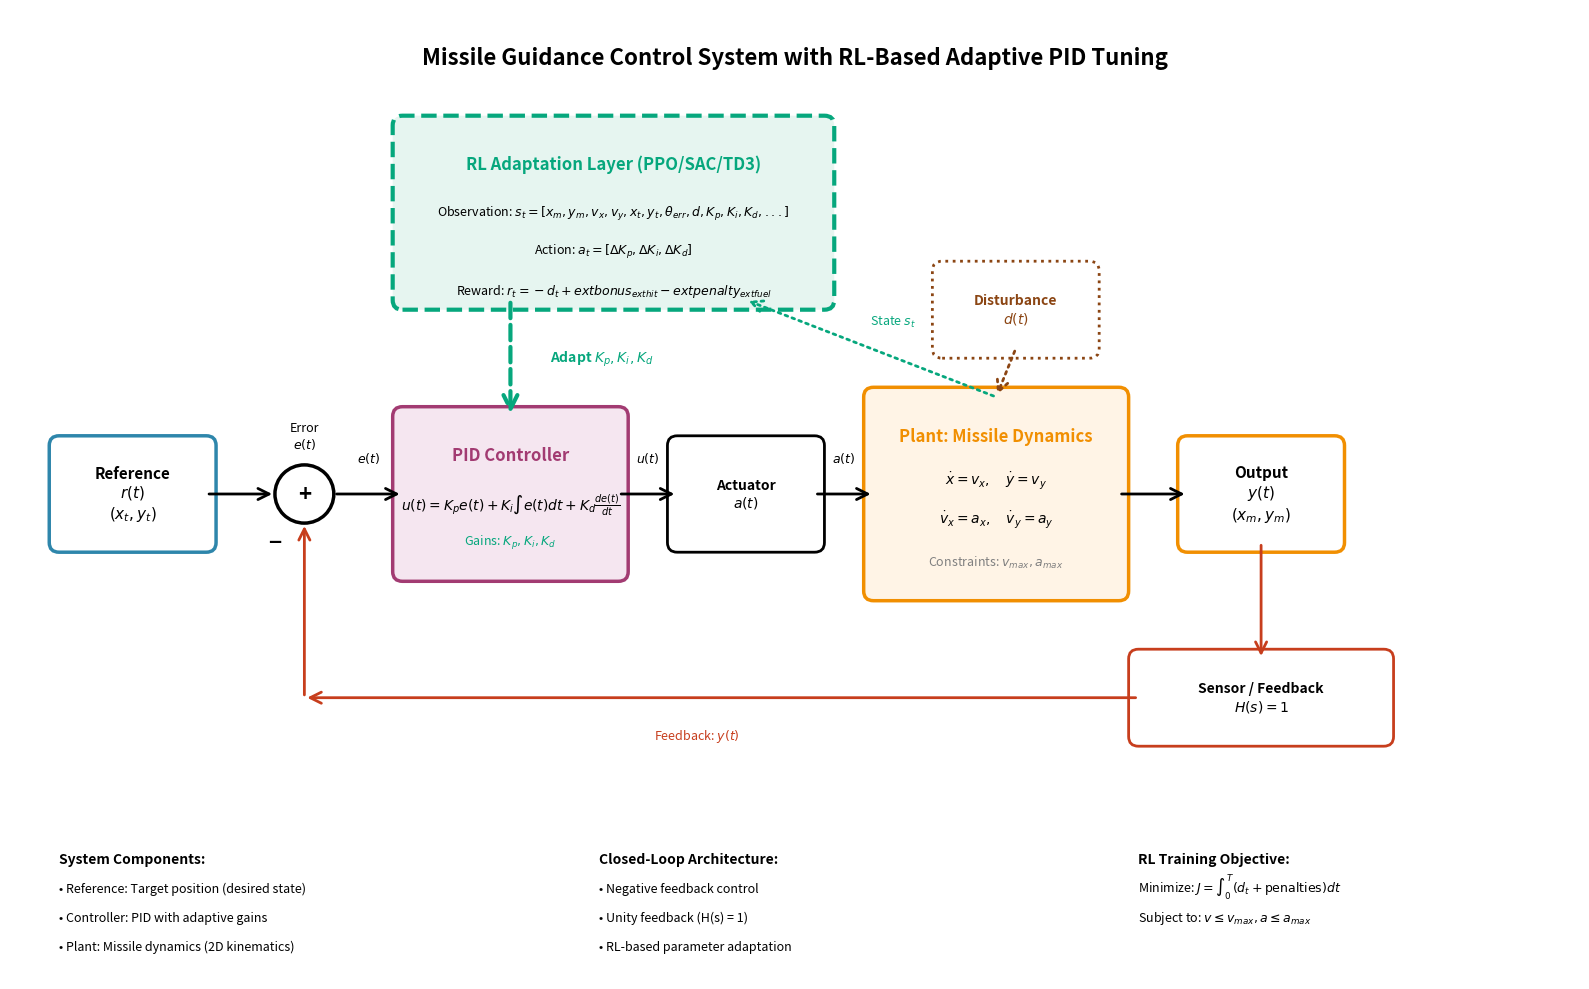

Generate this figure with matplotlib:
"""
Control System Block Diagram Generator
Creates professional block diagram for missile guidance system with RL-based PID adaptation
"""
import matplotlib.pyplot as plt
import matplotlib.patches as patches
from matplotlib.patches import FancyBboxPatch, FancyArrowPatch, Circle
import numpy as np

def create_control_system_diagram():
    """
    Generate control system block diagram for missile guidance

    System Architecture:
    - Reference Input: Target position (x_t, y_t)
    - Controller: PID with adaptive gains (Kp, Ki, Kd)
    - Plant: Missile dynamics (2D kinematics)
    - Sensor: Position feedback
    - RL Adaptation Layer: Adjusts PID gains based on system state
    - Disturbance: Target maneuvers
    """

    fig, ax = plt.subplots(figsize=(16, 10))
    ax.set_xlim(0, 16)
    ax.set_ylim(0, 10)
    ax.axis('off')

    # Define colors - Professional academic style
    color_reference = '#2E86AB'  # Blue
    color_controller = '#A23B72'  # Purple
    color_plant = '#F18F01'      # Orange
    color_feedback = '#C73E1D'   # Red
    color_rl = '#06A77D'         # Green
    color_disturbance = '#8B4513' # Brown

    # ========================
    # 1. REFERENCE INPUT (Target)
    # ========================
    ref_box = FancyBboxPatch((0.5, 4.5), 1.5, 1.0,
                              boxstyle="round,pad=0.1",
                              edgecolor=color_reference, facecolor='white',
                              linewidth=2.5)
    ax.add_patch(ref_box)
    ax.text(1.25, 5.0, 'Reference\n$r(t)$\n$(x_t, y_t)$',
            ha='center', va='center', fontsize=11, fontweight='bold')

    # ========================
    # 2. SUMMING JUNCTION (Error calculation)
    # ========================
    sum_circle = Circle((3.0, 5.0), 0.3, edgecolor='black',
                        facecolor='white', linewidth=2.5)
    ax.add_patch(sum_circle)
    ax.text(3.0, 5.0, '+', ha='center', va='center',
            fontsize=16, fontweight='bold')
    ax.text(2.7, 4.5, '−', ha='center', va='center',
            fontsize=16, fontweight='bold')
    ax.text(3.0, 5.6, 'Error\n$e(t)$', ha='center', va='center',
            fontsize=9, style='italic')

    # ========================
    # 3. PID CONTROLLER
    # ========================
    pid_box = FancyBboxPatch((4.0, 4.2), 2.2, 1.6,
                              boxstyle="round,pad=0.1",
                              edgecolor=color_controller, facecolor='#F5E6F0',
                              linewidth=2.5)
    ax.add_patch(pid_box)
    ax.text(5.1, 5.4, 'PID Controller', ha='center', va='center',
            fontsize=12, fontweight='bold', color=color_controller)
    ax.text(5.1, 4.9, r'$u(t) = K_p e(t) + K_i \int e(t)dt + K_d \frac{de(t)}{dt}$',
            ha='center', va='center', fontsize=10, style='italic')
    ax.text(5.1, 4.5, r'Gains: $K_p, K_i, K_d$',
            ha='center', va='center', fontsize=9, color=color_rl)

    # ========================
    # 4. ACTUATOR / CONTROL ALLOCATION
    # ========================
    actuator_box = FancyBboxPatch((6.8, 4.5), 1.4, 1.0,
                                   boxstyle="round,pad=0.1",
                                   edgecolor='black', facecolor='white',
                                   linewidth=2.0)
    ax.add_patch(actuator_box)
    ax.text(7.5, 5.0, 'Actuator\n$a(t)$',
            ha='center', va='center', fontsize=10, fontweight='bold')

    # ========================
    # 5. PLANT (Missile Dynamics)
    # ========================
    plant_box = FancyBboxPatch((8.8, 4.0), 2.5, 2.0,
                                boxstyle="round,pad=0.1",
                                edgecolor=color_plant, facecolor='#FFF4E6',
                                linewidth=2.5)
    ax.add_patch(plant_box)
    ax.text(10.05, 5.6, 'Plant: Missile Dynamics', ha='center', va='center',
            fontsize=12, fontweight='bold', color=color_plant)
    ax.text(10.05, 5.15, r'$\dot{x} = v_x, \quad \dot{y} = v_y$',
            ha='center', va='center', fontsize=10, style='italic')
    ax.text(10.05, 4.75, r'$\dot{v}_x = a_x, \quad \dot{v}_y = a_y$',
            ha='center', va='center', fontsize=10, style='italic')
    ax.text(10.05, 4.3, 'Constraints: $v_{max}, a_{max}$',
            ha='center', va='center', fontsize=9, color='gray')

    # ========================
    # 6. OUTPUT (Missile Position)
    # ========================
    output_box = FancyBboxPatch((12.0, 4.5), 1.5, 1.0,
                                 boxstyle="round,pad=0.1",
                                 edgecolor=color_plant, facecolor='white',
                                 linewidth=2.5)
    ax.add_patch(output_box)
    ax.text(12.75, 5.0, 'Output\n$y(t)$\n$(x_m, y_m)$',
            ha='center', va='center', fontsize=11, fontweight='bold')

    # ========================
    # 7. SENSOR (Feedback)
    # ========================
    sensor_box = FancyBboxPatch((11.5, 2.5), 2.5, 0.8,
                                 boxstyle="round,pad=0.1",
                                 edgecolor=color_feedback, facecolor='white',
                                 linewidth=2.0)
    ax.add_patch(sensor_box)
    ax.text(12.75, 2.9, 'Sensor / Feedback\n$H(s) = 1$',
            ha='center', va='center', fontsize=10, fontweight='bold')

    # ========================
    # 8. RL ADAPTATION LAYER
    # ========================
    rl_box = FancyBboxPatch((4.0, 7.0), 4.3, 1.8,
                             boxstyle="round,pad=0.1",
                             edgecolor=color_rl, facecolor='#E6F5F0',
                             linewidth=3.0, linestyle='--')
    ax.add_patch(rl_box)
    ax.text(6.15, 8.4, 'RL Adaptation Layer (PPO/SAC/TD3)',
            ha='center', va='center', fontsize=12, fontweight='bold',
            color=color_rl)
    ax.text(6.15, 7.9, r'Observation: $s_t = [x_m, y_m, v_x, v_y, x_t, y_t, \theta_{err}, d, K_p, K_i, K_d, ...]$',
            ha='center', va='center', fontsize=9, style='italic')
    ax.text(6.15, 7.5, r'Action: $a_t = [\Delta K_p, \Delta K_i, \Delta K_d]$',
            ha='center', va='center', fontsize=9, style='italic')
    ax.text(6.15, 7.1, 'Reward: $r_t = -d_t + \text{bonus}_{\text{hit}} - \text{penalty}_{\text{fuel}}$',
            ha='center', va='center', fontsize=9, style='italic')

    # ========================
    # 9. DISTURBANCE (Target Maneuvers)
    # ========================
    dist_box = FancyBboxPatch((9.5, 6.5), 1.5, 0.8,
                               boxstyle="round,pad=0.1",
                               edgecolor=color_disturbance, facecolor='white',
                               linewidth=2.0, linestyle=':')
    ax.add_patch(dist_box)
    ax.text(10.25, 6.9, 'Disturbance\n$d(t)$',
            ha='center', va='center', fontsize=10, fontweight='bold',
            color=color_disturbance)

    # ========================
    # ARROWS / SIGNAL FLOW
    # ========================

    # Reference to Summing Junction
    arrow1 = FancyArrowPatch((2.0, 5.0), (2.7, 5.0),
                             arrowstyle='->', mutation_scale=20,
                             linewidth=2, color='black')
    ax.add_patch(arrow1)

    # Summing Junction to PID
    arrow2 = FancyArrowPatch((3.3, 5.0), (4.0, 5.0),
                             arrowstyle='->', mutation_scale=20,
                             linewidth=2, color='black')
    ax.add_patch(arrow2)
    ax.text(3.65, 5.3, '$e(t)$', ha='center', va='bottom',
            fontsize=9, style='italic')

    # PID to Actuator
    arrow3 = FancyArrowPatch((6.2, 5.0), (6.8, 5.0),
                             arrowstyle='->', mutation_scale=20,
                             linewidth=2, color='black')
    ax.add_patch(arrow3)
    ax.text(6.5, 5.3, '$u(t)$', ha='center', va='bottom',
            fontsize=9, style='italic')

    # Actuator to Plant
    arrow4 = FancyArrowPatch((8.2, 5.0), (8.8, 5.0),
                             arrowstyle='->', mutation_scale=20,
                             linewidth=2, color='black')
    ax.add_patch(arrow4)
    ax.text(8.5, 5.3, '$a(t)$', ha='center', va='bottom',
            fontsize=9, style='italic')

    # Plant to Output
    arrow5 = FancyArrowPatch((11.3, 5.0), (12.0, 5.0),
                             arrowstyle='->', mutation_scale=20,
                             linewidth=2, color='black')
    ax.add_patch(arrow5)

    # Output to Sensor
    arrow6 = FancyArrowPatch((12.75, 4.5), (12.75, 3.3),
                             arrowstyle='->', mutation_scale=20,
                             linewidth=2, color=color_feedback)
    ax.add_patch(arrow6)

    # Sensor to Summing Junction (Feedback)
    arrow7 = FancyArrowPatch((11.5, 2.9), (3.0, 2.9),
                             arrowstyle='->', mutation_scale=20,
                             linewidth=2, color=color_feedback)
    ax.add_patch(arrow7)
    arrow7b = FancyArrowPatch((3.0, 2.9), (3.0, 4.7),
                              arrowstyle='->', mutation_scale=20,
                              linewidth=2, color=color_feedback)
    ax.add_patch(arrow7b)
    ax.text(7.0, 2.6, 'Feedback: $y(t)$', ha='center', va='top',
            fontsize=9, style='italic', color=color_feedback)

    # RL Layer to PID (Adaptation)
    arrow8 = FancyArrowPatch((5.1, 7.0), (5.1, 5.8),
                             arrowstyle='->', mutation_scale=25,
                             linewidth=3, color=color_rl, linestyle='--')
    ax.add_patch(arrow8)
    ax.text(5.5, 6.4, r'Adapt $K_p, K_i, K_d$', ha='left', va='center',
            fontsize=10, fontweight='bold', color=color_rl)

    # State to RL Layer (Observation)
    arrow9 = FancyArrowPatch((10.05, 6.0), (7.5, 7.0),
                             arrowstyle='->', mutation_scale=20,
                             linewidth=2, color=color_rl, linestyle=':')
    ax.add_patch(arrow9)
    ax.text(9.0, 6.7, 'State $s_t$', ha='center', va='bottom',
            fontsize=9, style='italic', color=color_rl)

    # Disturbance to Plant
    arrow10 = FancyArrowPatch((10.25, 6.5), (10.05, 6.0),
                              arrowstyle='->', mutation_scale=20,
                              linewidth=2, color=color_disturbance,
                              linestyle=':')
    ax.add_patch(arrow10)

    # ========================
    # TITLE AND LABELS
    # ========================
    ax.text(8.0, 9.5, 'Missile Guidance Control System with RL-Based Adaptive PID Tuning',
            ha='center', va='center', fontsize=16, fontweight='bold')

    # Legend
    legend_y = 1.2
    ax.text(0.5, legend_y, 'System Components:', fontsize=10, fontweight='bold')
    ax.text(0.5, legend_y - 0.3, '• Reference: Target position (desired state)',
            fontsize=9)
    ax.text(0.5, legend_y - 0.6, '• Controller: PID with adaptive gains',
            fontsize=9)
    ax.text(0.5, legend_y - 0.9, '• Plant: Missile dynamics (2D kinematics)',
            fontsize=9)

    ax.text(6.0, legend_y, 'Closed-Loop Architecture:', fontsize=10, fontweight='bold')
    ax.text(6.0, legend_y - 0.3, '• Negative feedback control',
            fontsize=9)
    ax.text(6.0, legend_y - 0.6, '• Unity feedback (H(s) = 1)',
            fontsize=9)
    ax.text(6.0, legend_y - 0.9, '• RL-based parameter adaptation',
            fontsize=9)

    ax.text(11.5, legend_y, 'RL Training Objective:', fontsize=10, fontweight='bold')
    ax.text(11.5, legend_y - 0.3, r'Minimize: $J = \int_{0}^{T} (d_t + \text{penalties}) dt$',
            fontsize=9, style='italic')
    ax.text(11.5, legend_y - 0.6, 'Subject to: $v \leq v_{max}, a \leq a_{max}$',
            fontsize=9, style='italic')

    plt.tight_layout()
    plt.savefig('control_system_block_diagram.png', dpi=300, bbox_inches='tight',
                facecolor='white', edgecolor='none')
    plt.savefig('control_system_block_diagram.pdf', bbox_inches='tight',
                facecolor='white', edgecolor='none')

    print("✓ Control system block diagram created:")
    print("  - control_system_block_diagram.png (high resolution)")
    print("  - control_system_block_diagram.pdf (vector format)")

    return fig, ax


if __name__ == "__main__":
    print("Generating control system block diagram...")
    fig, ax = create_control_system_diagram()
    print("\nDone! Diagram saved for academic publication.")
